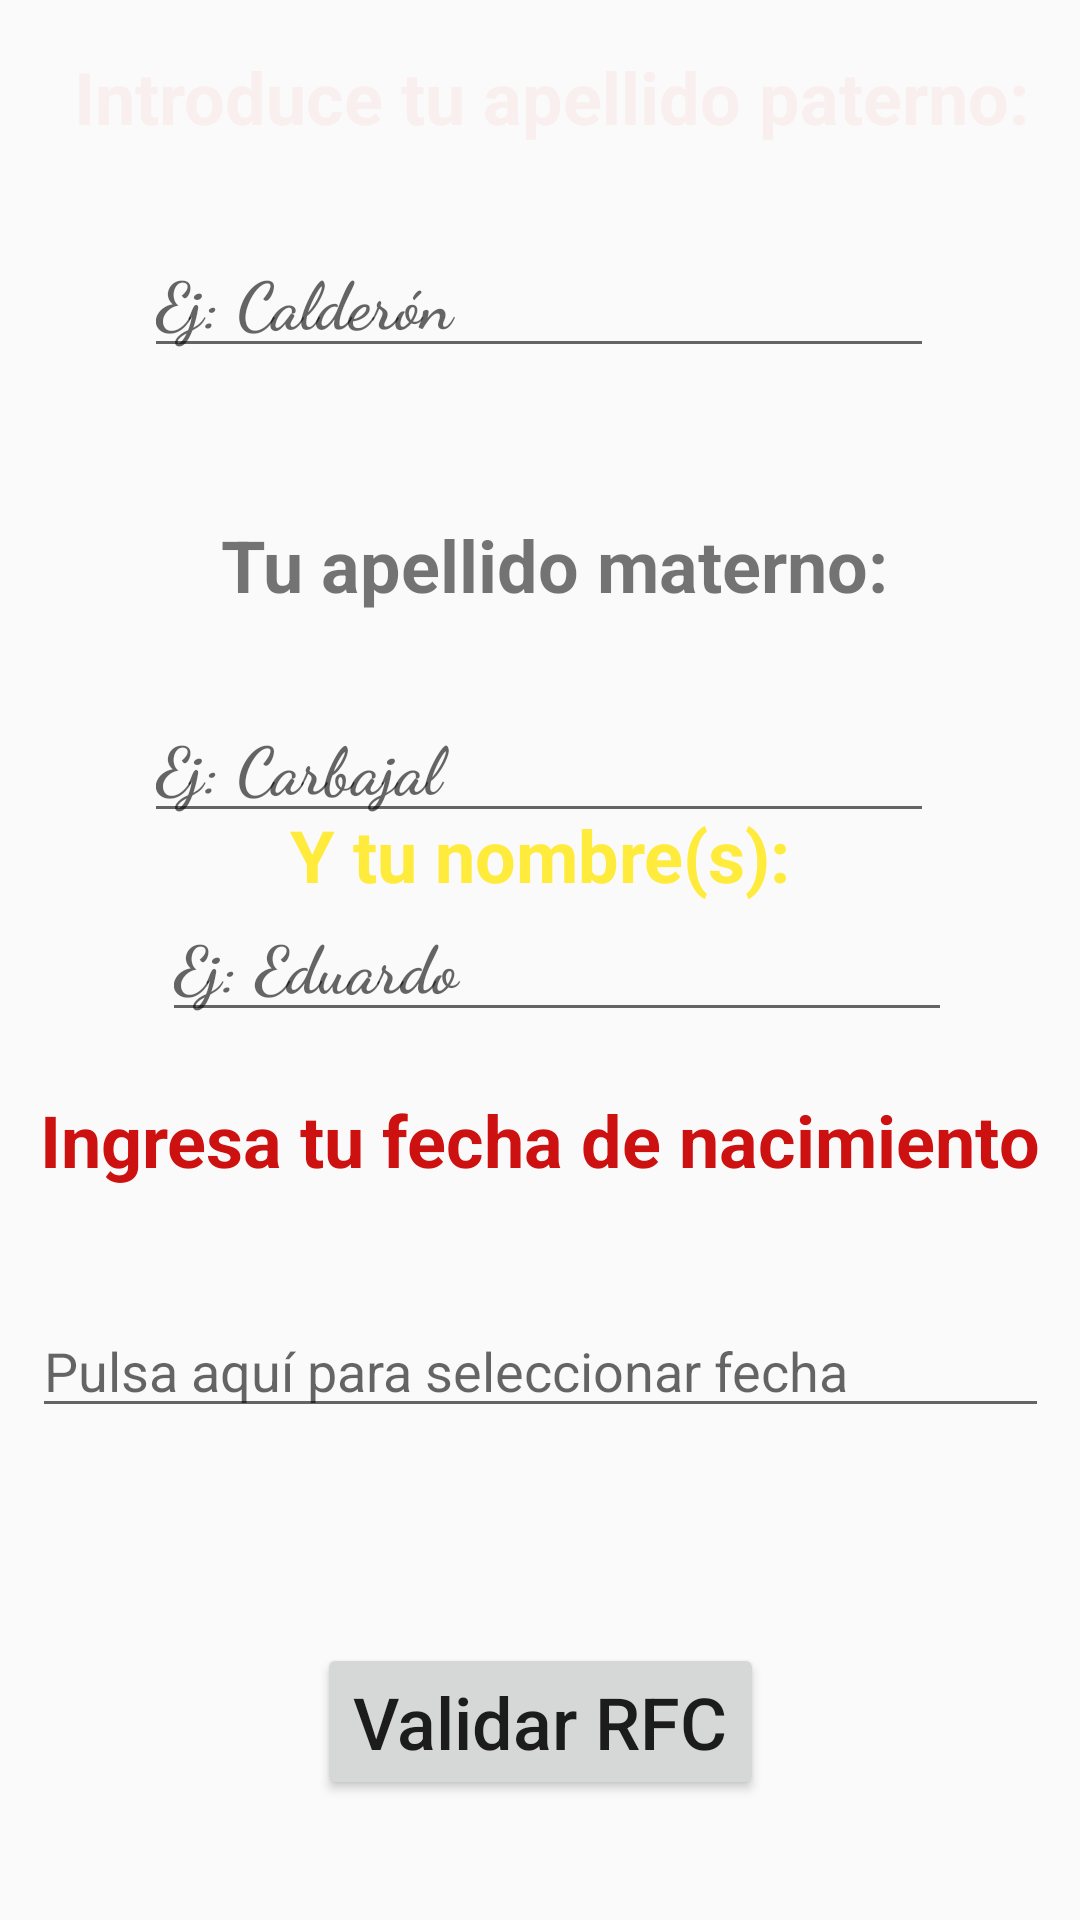

Produce the Android XML layout that renders to this screen, including the resource entries it uses.
<!-- AndroidManifest.xml: application theme AppTheme -->
<!-- res/layout/activity_main.xml -->
<?xml version="1.0" encoding="utf-8"?>
<androidx.constraintlayout.widget.ConstraintLayout xmlns:android="http://schemas.android.com/apk/res/android"
    xmlns:app="http://schemas.android.com/apk/res-auto"
    xmlns:tools="http://schemas.android.com/tools"
    android:layout_width="match_parent"
    android:layout_height="match_parent"
    android:background="@drawable/back2"
    tools:context=".MainActivity">

    <EditText
        android:id="@+id/etapat"
        android:layout_width="wrap_content"
        android:layout_height="wrap_content"
        android:ems="10"
        android:autofillHints="@string/etap"
        android:fontFamily="cursive"
        android:hint="@string/etap"
        android:inputType="textPersonName"
        android:textSize="22sp"
        android:textStyle="bold"
        app:layout_constraintBottom_toTopOf="@+id/txt"
        app:layout_constraintEnd_toEndOf="parent"
        app:layout_constraintHorizontal_bias="0.496"
        app:layout_constraintStart_toStartOf="parent"
        app:layout_constraintTop_toBottomOf="@+id/textView"
        app:layout_constraintVertical_bias="0.351" />

    <androidx.constraintlayout.widget.Guideline
        android:id="@+id/guideline3"
        android:layout_width="wrap_content"
        android:layout_height="wrap_content"
        android:orientation="vertical"
        app:layout_constraintGuide_begin="275dp" />

    <androidx.constraintlayout.widget.Guideline
        android:id="@+id/guideline5"
        android:layout_width="wrap_content"
        android:layout_height="wrap_content"
        android:orientation="horizontal"
        app:layout_constraintGuide_begin="365dp" />

    <TextView
        android:id="@+id/textView"
        android:layout_width="wrap_content"
        android:layout_height="wrap_content"
        android:layout_marginTop="16dp"
        android:text="@string/sapat"
        android:textColor="#FAEFEF"
        android:textSize="24sp"
        android:textStyle="bold"
        app:layout_constraintEnd_toEndOf="parent"
        app:layout_constraintHorizontal_bias="0.595"
        app:layout_constraintStart_toStartOf="parent"
        app:layout_constraintTop_toTopOf="parent" />

    <Button
        android:id="@+id/boton"
        android:layout_width="wrap_content"
        android:layout_height="wrap_content"
        android:text="@string/sbotton"
        android:textSize="24sp"
        app:layout_constraintBottom_toBottomOf="parent"
        app:layout_constraintEnd_toEndOf="parent"
        app:layout_constraintStart_toStartOf="parent"
        app:layout_constraintTop_toBottomOf="@+id/textView4"
        app:layout_constraintVertical_bias="0.792" />

    <TextView
        android:id="@+id/textView3"
        android:layout_width="wrap_content"
        android:layout_height="wrap_content"
        android:text="@string/snombre"
        android:textColor="#FFEB3B"
        android:textSize="24sp"
        android:textStyle="bold"
        app:layout_constraintBottom_toBottomOf="parent"
        app:layout_constraintEnd_toEndOf="parent"
        app:layout_constraintStart_toStartOf="parent"
        app:layout_constraintTop_toTopOf="parent"
        app:layout_constraintVertical_bias="0.442" />

    <TextView
        android:id="@+id/textView4"
        android:layout_width="wrap_content"
        android:layout_height="wrap_content"
        android:layout_marginBottom="244dp"
        android:text="@string/sfecha"
        android:textColor="#CD1010"
        android:textSize="24sp"
        android:textStyle="bold"
        app:layout_constraintBottom_toBottomOf="parent"
        app:layout_constraintEnd_toEndOf="parent"
        app:layout_constraintHorizontal_bias="0.497"
        app:layout_constraintStart_toStartOf="parent" />

    <EditText
        android:id="@+id/etname"
        android:layout_width="wrap_content"
        android:layout_height="wrap_content"
        android:layout_marginBottom="296dp"
        android:ems="10"
        android:fontFamily="cursive"
        android:hint="@string/etn"
        android:inputType="textPersonName"
        android:textSize="22sp"
        android:textStyle="bold"
        android:autofillHints="@string/etn"
        app:layout_constraintBottom_toBottomOf="parent"
        app:layout_constraintEnd_toEndOf="parent"
        app:layout_constraintHorizontal_bias="0.56"
        app:layout_constraintStart_toStartOf="parent" />

    <EditText
        android:id="@+id/etPlannedDate"
        android:layout_width="339dp"
        android:layout_height="41dp"
        android:layout_marginBottom="164dp"
        android:clickable="true"
        android:focusable="false"
        android:autofillHints="@string/etfn"
        android:inputType="date"
        android:hint="@string/etfn"
        android:maxLines="1"
        app:layout_constraintBottom_toBottomOf="parent"
        app:layout_constraintEnd_toEndOf="parent"
        app:layout_constraintStart_toStartOf="parent" />

    <androidx.constraintlayout.widget.Guideline
        android:id="@+id/guideline6"
        android:layout_width="wrap_content"
        android:layout_height="wrap_content"
        android:orientation="vertical"
        app:layout_constraintGuide_begin="20dp" />

    <androidx.constraintlayout.widget.Guideline
        android:id="@+id/guideline8"
        android:layout_width="wrap_content"
        android:layout_height="wrap_content"
        android:orientation="vertical"
        app:layout_constraintGuide_begin="20dp" />

    <androidx.constraintlayout.widget.Guideline
        android:id="@+id/guideline9"
        android:layout_width="wrap_content"
        android:layout_height="wrap_content"
        android:orientation="vertical"
        app:layout_constraintGuide_begin="20dp" />

    <androidx.constraintlayout.widget.Guideline
        android:id="@+id/guideline10"
        android:layout_width="wrap_content"
        android:layout_height="wrap_content"
        android:orientation="vertical"
        app:layout_constraintGuide_begin="20dp" />

    <androidx.constraintlayout.widget.Guideline
        android:id="@+id/guideline11"
        android:layout_width="wrap_content"
        android:layout_height="wrap_content"
        android:orientation="vertical"
        app:layout_constraintGuide_begin="20dp" />

    <androidx.constraintlayout.widget.Guideline
        android:id="@+id/guideline12"
        android:layout_width="wrap_content"
        android:layout_height="wrap_content"
        android:orientation="vertical"
        app:layout_constraintGuide_begin="20dp" />

    <androidx.constraintlayout.widget.Guideline
        android:id="@+id/guideline7"
        android:layout_width="wrap_content"
        android:layout_height="wrap_content"
        android:orientation="vertical"
        app:layout_constraintGuide_begin="20dp" />

    <androidx.constraintlayout.widget.Guideline
        android:id="@+id/guideline13"
        android:layout_width="wrap_content"
        android:layout_height="wrap_content"
        android:orientation="vertical"
        app:layout_constraintGuide_begin="20dp" />

    <androidx.constraintlayout.widget.Guideline
        android:id="@+id/guideline14"
        android:layout_width="wrap_content"
        android:layout_height="wrap_content"
        android:orientation="vertical"
        app:layout_constraintGuide_begin="20dp" />

    <androidx.constraintlayout.widget.Guideline
        android:id="@+id/guideline15"
        android:layout_width="wrap_content"
        android:layout_height="wrap_content"
        android:orientation="vertical"
        app:layout_constraintGuide_begin="20dp" />

    <TextView
        android:id="@+id/txt"
        android:layout_width="wrap_content"
        android:layout_height="wrap_content"
        android:layout_marginTop="172dp"
        android:text="@string/samat"
        android:textSize="24sp"
        android:textStyle="bold"
        app:layout_constraintEnd_toEndOf="parent"
        app:layout_constraintHorizontal_bias="0.537"
        app:layout_constraintStart_toStartOf="parent"
        app:layout_constraintTop_toTopOf="parent" />

    <androidx.constraintlayout.widget.Guideline
        android:id="@+id/guideline2"
        android:layout_width="wrap_content"
        android:layout_height="wrap_content"
        android:orientation="vertical"
        app:layout_constraintGuide_begin="20dp" />

    <androidx.constraintlayout.widget.Guideline
        android:id="@+id/guideline4"
        android:layout_width="wrap_content"
        android:layout_height="wrap_content"
        android:orientation="vertical"
        app:layout_constraintGuide_begin="20dp" />

    <androidx.constraintlayout.widget.Guideline
        android:id="@+id/guideline16"
        android:layout_width="wrap_content"
        android:layout_height="wrap_content"
        android:orientation="vertical"
        app:layout_constraintGuide_begin="20dp" />

    <androidx.constraintlayout.widget.Guideline
        android:id="@+id/guideline"
        android:layout_width="wrap_content"
        android:layout_height="wrap_content"
        android:orientation="vertical"
        app:layout_constraintGuide_begin="20dp" />

    <EditText
        android:id="@+id/etamat"
        android:layout_width="wrap_content"
        android:layout_height="wrap_content"
        android:layout_marginTop="230dp"
        android:autofillHints="@string/samat"
        android:ems="10"
        android:fontFamily="cursive"
        android:hint="@string/etam"
        android:inputType="textPersonName|text"
        android:textSize="22sp"
        android:textStyle="bold"
        app:layout_constraintEnd_toEndOf="parent"
        app:layout_constraintHorizontal_bias="0.496"
        app:layout_constraintStart_toStartOf="parent"
        app:layout_constraintTop_toTopOf="parent" />

</androidx.constraintlayout.widget.ConstraintLayout>
<!-- resources referenced by this layout -->
<resources>
  <string name="etam">Ej: Carbajal</string>
  <string name="etap">Ej: Calderón</string>
  <string name="etfn">Pulsa aquí para seleccionar fecha</string>
  <string name="etn">Ej: Eduardo</string>
  <string name="samat">Tu apellido materno:</string>
  <string name="sapat">Introduce tu apellido paterno:</string>
  <string name="sbotton">Validar RFC</string>
  <string name="sfecha">Ingresa tu fecha de nacimiento</string>
  <string name="snombre">Y tu nombre(s):</string>
  <style name="AppTheme" parent="Theme.AppCompat.Light.NoActionBar">
          
          <item name="colorPrimary">@color/colorPrimary</item>
          <item name="colorPrimaryDark">@color/colorPrimaryDark</item>
          <item name="colorAccent">@color/colorAccent</item>
          <item name="android:buttonStyle">@style/Botones</item>
      </style>
  <style name="Botones" parent="Widget.AppCompat.Button">
          <item name="android:textAllCaps">false</item>
      </style>
  <!-- not gathered from this repository: default colours our renderer supplied (Android Studio template values) -->
  <color name="colorPrimary">#FF6200EE</color>
  <color name="colorPrimaryDark">#FF3700B3</color>
  <color name="colorAccent">#FF03DAC5</color>
</resources>
